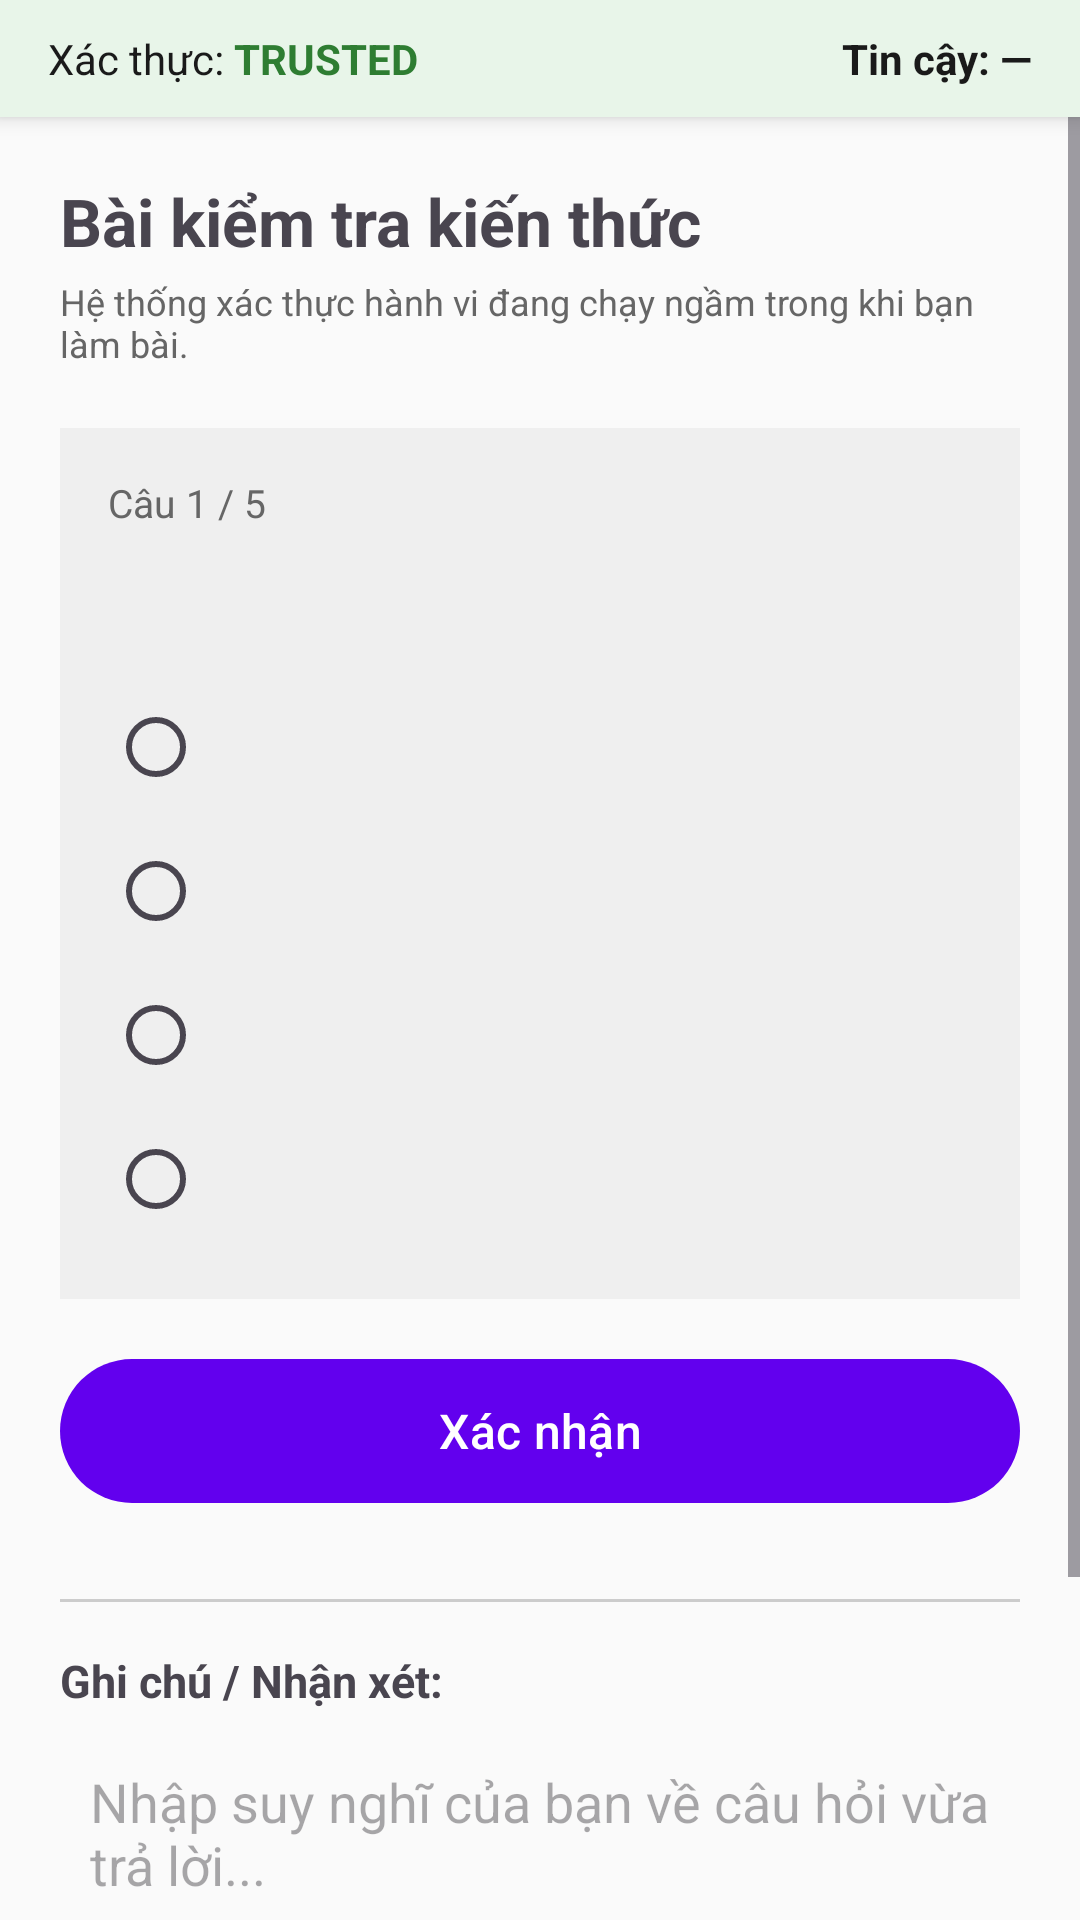

Produce the Android XML layout that renders to this screen, including the resource entries it uses.
<!-- AndroidManifest.xml: application theme Theme.BioAuthAuthenticator -->
<!-- res/layout/activity_quiz.xml -->
<?xml version="1.0" encoding="utf-8"?>
<LinearLayout
    xmlns:android="http://schemas.android.com/apk/res/android"
    android:layout_width="match_parent"
    android:layout_height="match_parent"
    android:orientation="vertical"
    android:background="@color/bg_main"
    android:fitsSystemWindows="true">

    
    <LinearLayout
        android:id="@+id/quizStatusBar"
        android:layout_width="match_parent"
        android:layout_height="wrap_content"
        android:orientation="horizontal"
        android:paddingStart="16dp"
        android:paddingEnd="16dp"
        android:paddingTop="10dp"
        android:paddingBottom="10dp"
        android:background="#E8F5E9"
        android:gravity="center_vertical"
        android:elevation="4dp">

        <TextView
            android:layout_width="wrap_content"
            android:layout_height="wrap_content"
            android:text="Xác thực: "
            android:textSize="14sp"
            android:textColor="@color/text_primary" />

        <TextView
            android:id="@+id/quizTvState"
            android:layout_width="wrap_content"
            android:layout_height="wrap_content"
            android:text="TRUSTED"
            android:textSize="14sp"
            android:textStyle="bold"
            android:textColor="@color/state_trusted" />

        <View
            android:layout_width="0dp"
            android:layout_height="0dp"
            android:layout_weight="1" />

        <TextView
            android:id="@+id/quizTvScore"
            android:layout_width="wrap_content"
            android:layout_height="wrap_content"
            android:text="Tin cậy: —"
            android:textSize="14sp"
            android:textStyle="bold"
            android:textColor="@color/text_primary" />
    </LinearLayout>

    
    <ScrollView
        android:layout_width="match_parent"
        android:layout_height="0dp"
        android:layout_weight="1"
        android:fillViewport="true">

        <LinearLayout
            android:layout_width="match_parent"
            android:layout_height="wrap_content"
            android:orientation="vertical"
            android:padding="20dp">

            <TextView
                android:layout_width="match_parent"
                android:layout_height="wrap_content"
                android:text="Bài kiểm tra kiến thức"
                android:textSize="22sp"
                android:textStyle="bold"
                android:layout_marginBottom="4dp" />

            <TextView
                android:layout_width="match_parent"
                android:layout_height="wrap_content"
                android:text="Hệ thống xác thực hành vi đang chạy ngầm trong khi bạn làm bài."
                android:textSize="12sp"
                android:textColor="@color/text_secondary"
                android:layout_marginBottom="20dp" />

            
            <LinearLayout
                android:layout_width="match_parent"
                android:layout_height="wrap_content"
                android:orientation="vertical"
                android:padding="16dp"
                android:background="@color/bg_card"
                android:layout_marginBottom="16dp">

                <TextView
                    android:id="@+id/quizTvQuestionNum"
                    android:layout_width="match_parent"
                    android:layout_height="wrap_content"
                    android:text="Câu 1 / 5"
                    android:textSize="13sp"
                    android:textColor="@color/text_secondary"
                    android:layout_marginBottom="10dp" />

                <TextView
                    android:id="@+id/quizTvQuestion"
                    android:layout_width="match_parent"
                    android:layout_height="wrap_content"
                    android:textSize="17sp"
                    android:textStyle="bold"
                    android:lineSpacingMultiplier="1.3"
                    android:layout_marginBottom="16dp" />

                <RadioGroup
                    android:id="@+id/quizRgAnswers"
                    android:layout_width="match_parent"
                    android:layout_height="wrap_content"
                    android:orientation="vertical">

                    <RadioButton
                        android:id="@+id/quizRb1"
                        android:layout_width="match_parent"
                        android:layout_height="wrap_content"
                        android:paddingTop="8dp"
                        android:paddingBottom="8dp"
                        android:textSize="15sp" />

                    <RadioButton
                        android:id="@+id/quizRb2"
                        android:layout_width="match_parent"
                        android:layout_height="wrap_content"
                        android:paddingTop="8dp"
                        android:paddingBottom="8dp"
                        android:textSize="15sp" />

                    <RadioButton
                        android:id="@+id/quizRb3"
                        android:layout_width="match_parent"
                        android:layout_height="wrap_content"
                        android:paddingTop="8dp"
                        android:paddingBottom="8dp"
                        android:textSize="15sp" />

                    <RadioButton
                        android:id="@+id/quizRb4"
                        android:layout_width="match_parent"
                        android:layout_height="wrap_content"
                        android:paddingTop="8dp"
                        android:paddingBottom="8dp"
                        android:textSize="15sp" />
                </RadioGroup>

                <TextView
                    android:id="@+id/quizTvResult"
                    android:layout_width="match_parent"
                    android:layout_height="wrap_content"
                    android:layout_marginTop="12dp"
                    android:textSize="14sp"
                    android:textStyle="italic"
                    android:lineSpacingMultiplier="1.3"
                    android:visibility="gone" />
            </LinearLayout>

            <Button
                android:id="@+id/quizBtnNext"
                android:layout_width="match_parent"
                android:layout_height="56dp"
                android:text="Xác nhận"
                android:textSize="16sp" />

            
            <View
                android:layout_width="match_parent"
                android:layout_height="1dp"
                android:background="@color/divider"
                android:layout_marginTop="28dp"
                android:layout_marginBottom="16dp" />

            
            <TextView
                android:layout_width="match_parent"
                android:layout_height="wrap_content"
                android:text="Ghi chú / Nhận xét:"
                android:textSize="15sp"
                android:textStyle="bold"
                android:layout_marginBottom="8dp" />

            <EditText
                android:id="@+id/quizEtNotes"
                android:layout_width="match_parent"
                android:layout_height="wrap_content"
                android:hint="Nhập suy nghĩ của bạn về câu hỏi vừa trả lời..."
                android:inputType="textMultiLine|textCapSentences"
                android:minLines="3"
                android:gravity="top"
                android:padding="10dp" />

            <TextView
                android:id="@+id/quizTvKeyStats"
                android:layout_width="match_parent"
                android:layout_height="wrap_content"
                android:layout_marginTop="8dp"
                android:layout_marginBottom="8dp"
                android:textSize="12sp"
                android:textColor="@color/text_secondary"
                android:text="Tap: 0  |  Cuộn: 0  |  Phím: 0" />

            
            <Button
                android:id="@+id/quizBtnReenroll"
                style="?attr/materialButtonOutlinedStyle"
                android:layout_width="match_parent"
                android:layout_height="wrap_content"
                android:layout_marginTop="16dp"
                android:text="Đăng ký lại (xoá hồ sơ)"
                android:textSize="14sp" />

        </LinearLayout>
    </ScrollView>
</LinearLayout>
<!-- resources referenced by this layout -->
<resources>
  <color name="bg_card">#FFEFEFEF</color>
  <color name="bg_main">#FFFAFAFA</color>
  <color name="divider">#FFCCCCCC</color>
  <color name="state_trusted">#FF2E7D32</color>
  <color name="text_primary">#FF1A1A1A</color>
  <color name="text_secondary">#FF666666</color>
  <style name="Theme.BioAuthAuthenticator" parent="Theme.Material3.DayNight.NoActionBar">
          <item name="colorPrimary">@color/purple_500</item>
          <item name="colorPrimaryVariant">@color/purple_700</item>
          <item name="colorOnPrimary">@color/white</item>
          <item name="colorSecondary">@color/teal_200</item>
          <item name="colorSecondaryVariant">@color/teal_700</item>
          <item name="colorOnSecondary">@color/black</item>
          <item name="android:statusBarColor" tools:targetApi="l">?attr/colorPrimaryVariant</item>
          <item name="android:windowLightStatusBar" tools:targetApi="m">false</item>
      </style>
  <color name="purple_500">#FF6200EE</color>
  <color name="purple_700">#FF3700B3</color>
  <color name="white">#FFFFFFFF</color>
  <color name="teal_200">#FF03DAC5</color>
  <color name="teal_700">#FF018786</color>
  <color name="black">#FF000000</color>
</resources>
